Photos from the image-classification dataset "data" in the GitHub repository noorainf18/Hex-Nut-Defective-Detection-and-Classification. Its 2 classes are: broken, good.

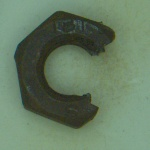
Label: broken

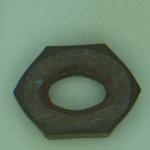
Label: broken

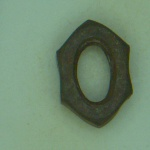
Label: broken

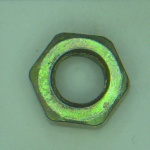
Label: good

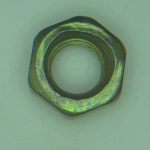
Label: good

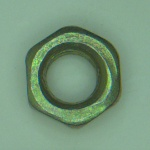
Label: good
